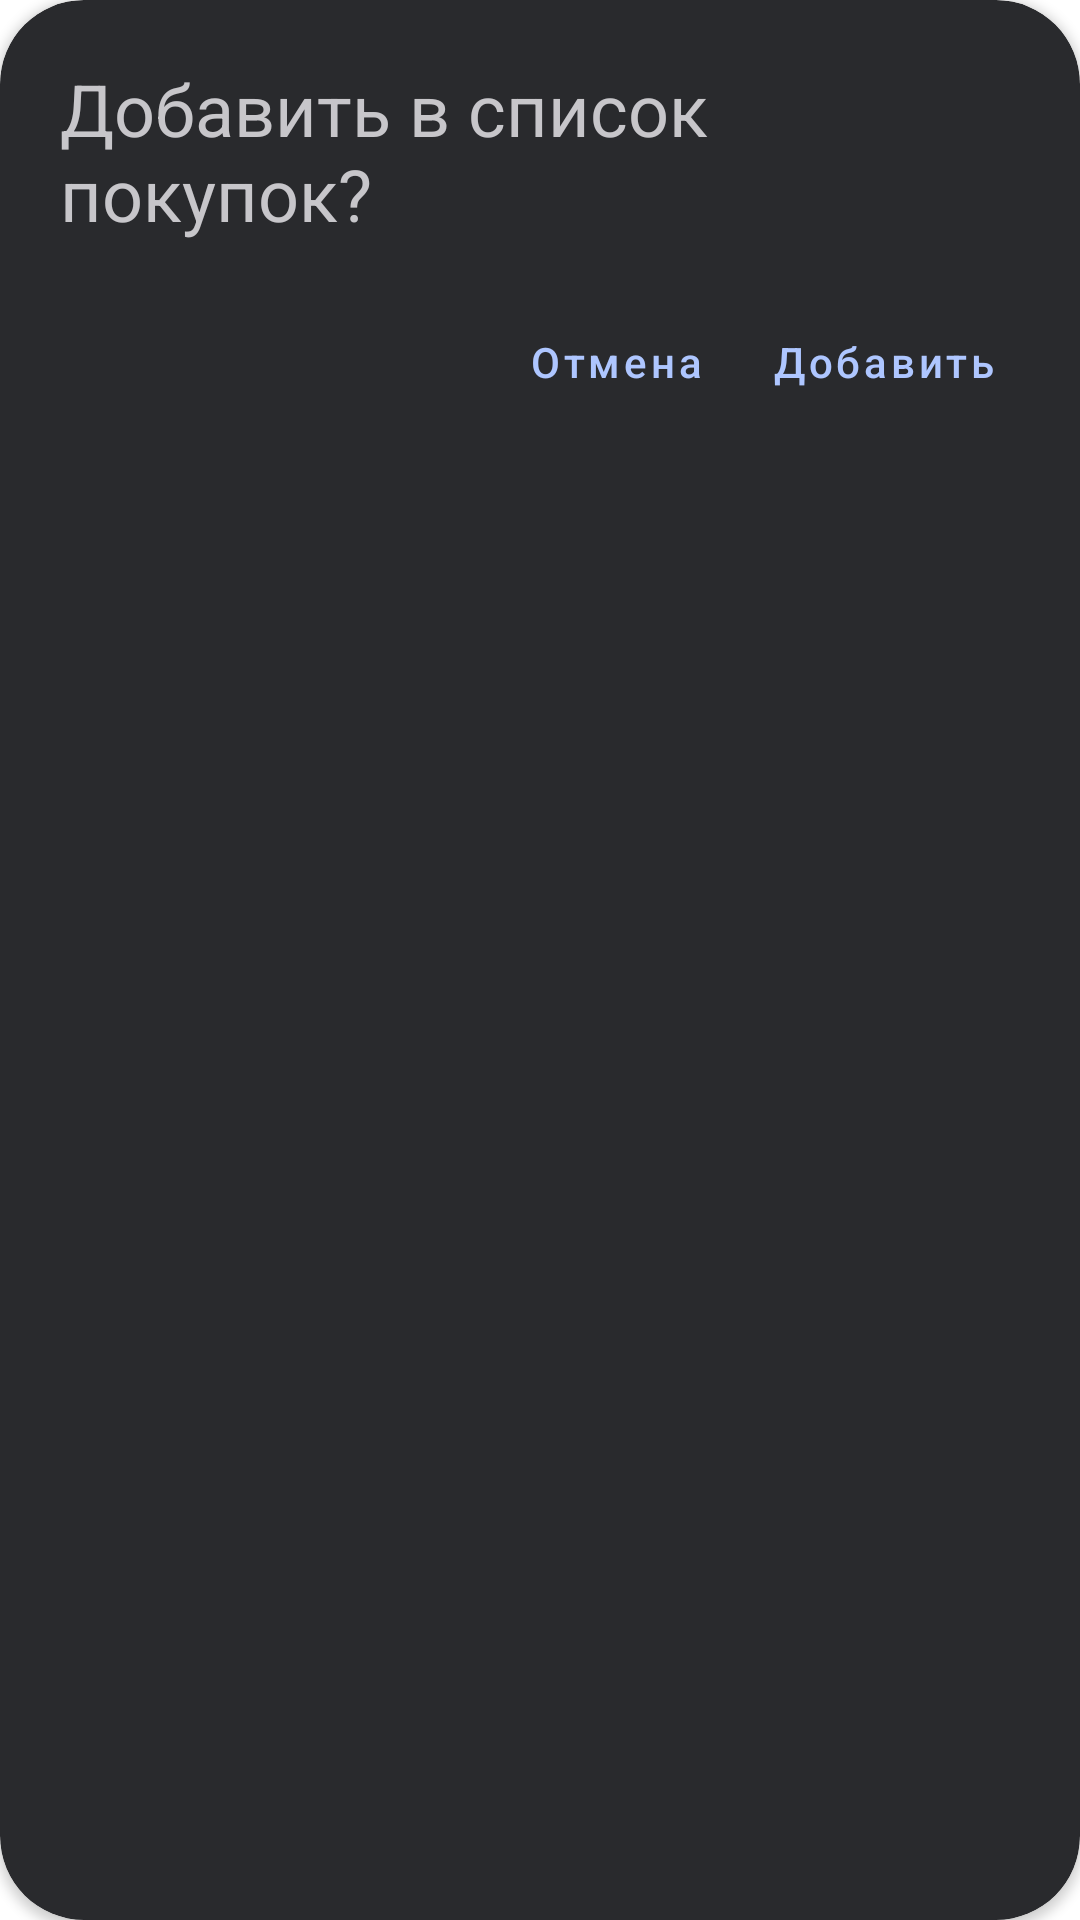

Layout XML and referenced resources for this Android screen:
<!-- AndroidManifest.xml: application theme Theme.PartyShaker -->
<!-- res/layout/dialog_ask_cocktail_add_to_cart.xml -->
<?xml version="1.0" encoding="utf-8"?>
<androidx.cardview.widget.CardView xmlns:android="http://schemas.android.com/apk/res/android"
    xmlns:app="http://schemas.android.com/apk/res-auto"
    android:layout_width="match_parent"
    android:layout_height="wrap_content"
    android:backgroundTint="@color/material_theme_sys_dark_surface_container_high"
    app:cardCornerRadius="28dp">

    <LinearLayout
        android:layout_width="match_parent"
        android:layout_height="wrap_content"
        android:orientation="vertical"
        android:padding="20sp">

        <TextView
            android:id="@+id/textView12"
            android:layout_width="match_parent"
            android:layout_height="wrap_content"
            android:text="Добавить в список покупок?"
            android:textColor="@color/material_theme_sys_dark_on_surface"
            android:textSize="24sp" />

        <Space
            android:layout_width="match_parent"
            android:layout_height="16dp" />

        <LinearLayout
            android:layout_width="match_parent"
            android:layout_height="match_parent"
            android:gravity="end"
            android:orientation="horizontal">

            <Button
                android:id="@+id/button2"
                style="?android:attr/buttonBarButtonStyle"
                android:layout_width="wrap_content"
                android:layout_height="wrap_content"
                android:text="Отмена"
                android:textAllCaps="false"
                android:textColor="@color/material_theme_sys_dark_primary"
                android:textSize="14sp" />

            <Button
                android:id="@+id/button5"
                style="?android:attr/buttonBarButtonStyle"
                android:layout_width="wrap_content"
                android:layout_height="wrap_content"
                android:text="Добавить"
                android:textAllCaps="false"
                android:textColor="@color/material_theme_sys_dark_primary"
                android:textSize="14sp" />
        </LinearLayout>
    </LinearLayout>
</androidx.cardview.widget.CardView>
<!-- resources referenced by this layout -->
<resources>
  <color name="material_theme_sys_dark_on_surface">#C7C6CA</color>
  <color name="material_theme_sys_dark_primary">#AEC6FF</color>
  <color name="material_theme_sys_dark_surface_container_high">#292A2D</color>
  <style name="Theme.PartyShaker" parent="Theme.MaterialComponents.DayNight.NoActionBar">
          
          <item name="colorPrimary">@color/purple_500</item>
          <item name="colorPrimaryVariant">@color/purple_700</item>
          <item name="colorOnPrimary">@color/white</item>
          
          <item name="colorSecondary">@color/teal_200</item>
          <item name="colorSecondaryVariant">@color/teal_700</item>
          <item name="colorOnSecondary">@color/black</item>
          
          <item name="android:statusBarColor">@color/background_color</item>
          
          <item name="buttonStyle">@style/CommonButtonStyle</item>
          <item name="windowActionBar">false</item>
      </style>
  <color name="purple_500">#FF6200EE</color>
  <color name="purple_700">#FF3700B3</color>
  <color name="white">#FFFFFFFF</color>
  <color name="teal_200">#FF03DAC5</color>
  <color name="teal_700">#FF018786</color>
  <color name="black">#FF000000</color>
  <color name="background_color">#121316</color>
  <style name="CommonButtonStyle">
          <item name="android:foreground">?attr/selectableItemBackground</item>
          <item name="textAllCaps">false</item>
          <item name="android:textSize">14sp</item>
      </style>
</resources>
